Labelled photos from "dataset", an image-classification folder in PSathyaBhat/FontMatching. The possible labels are: Arimo Regular, Dancing Script, Fredoka One, Noto Sans, Open Sans, Oswald, PT Serif, Patua One, Roboto, Ubuntu.

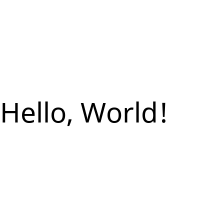
Label: Noto Sans

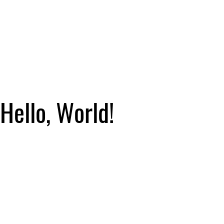
Label: Oswald

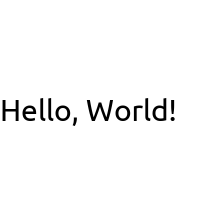
Label: Ubuntu

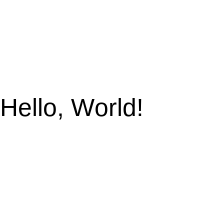
Label: Arimo Regular

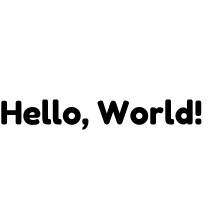
Label: Fredoka One

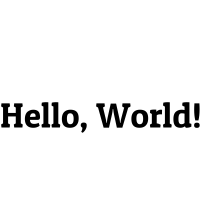
Label: Patua One
